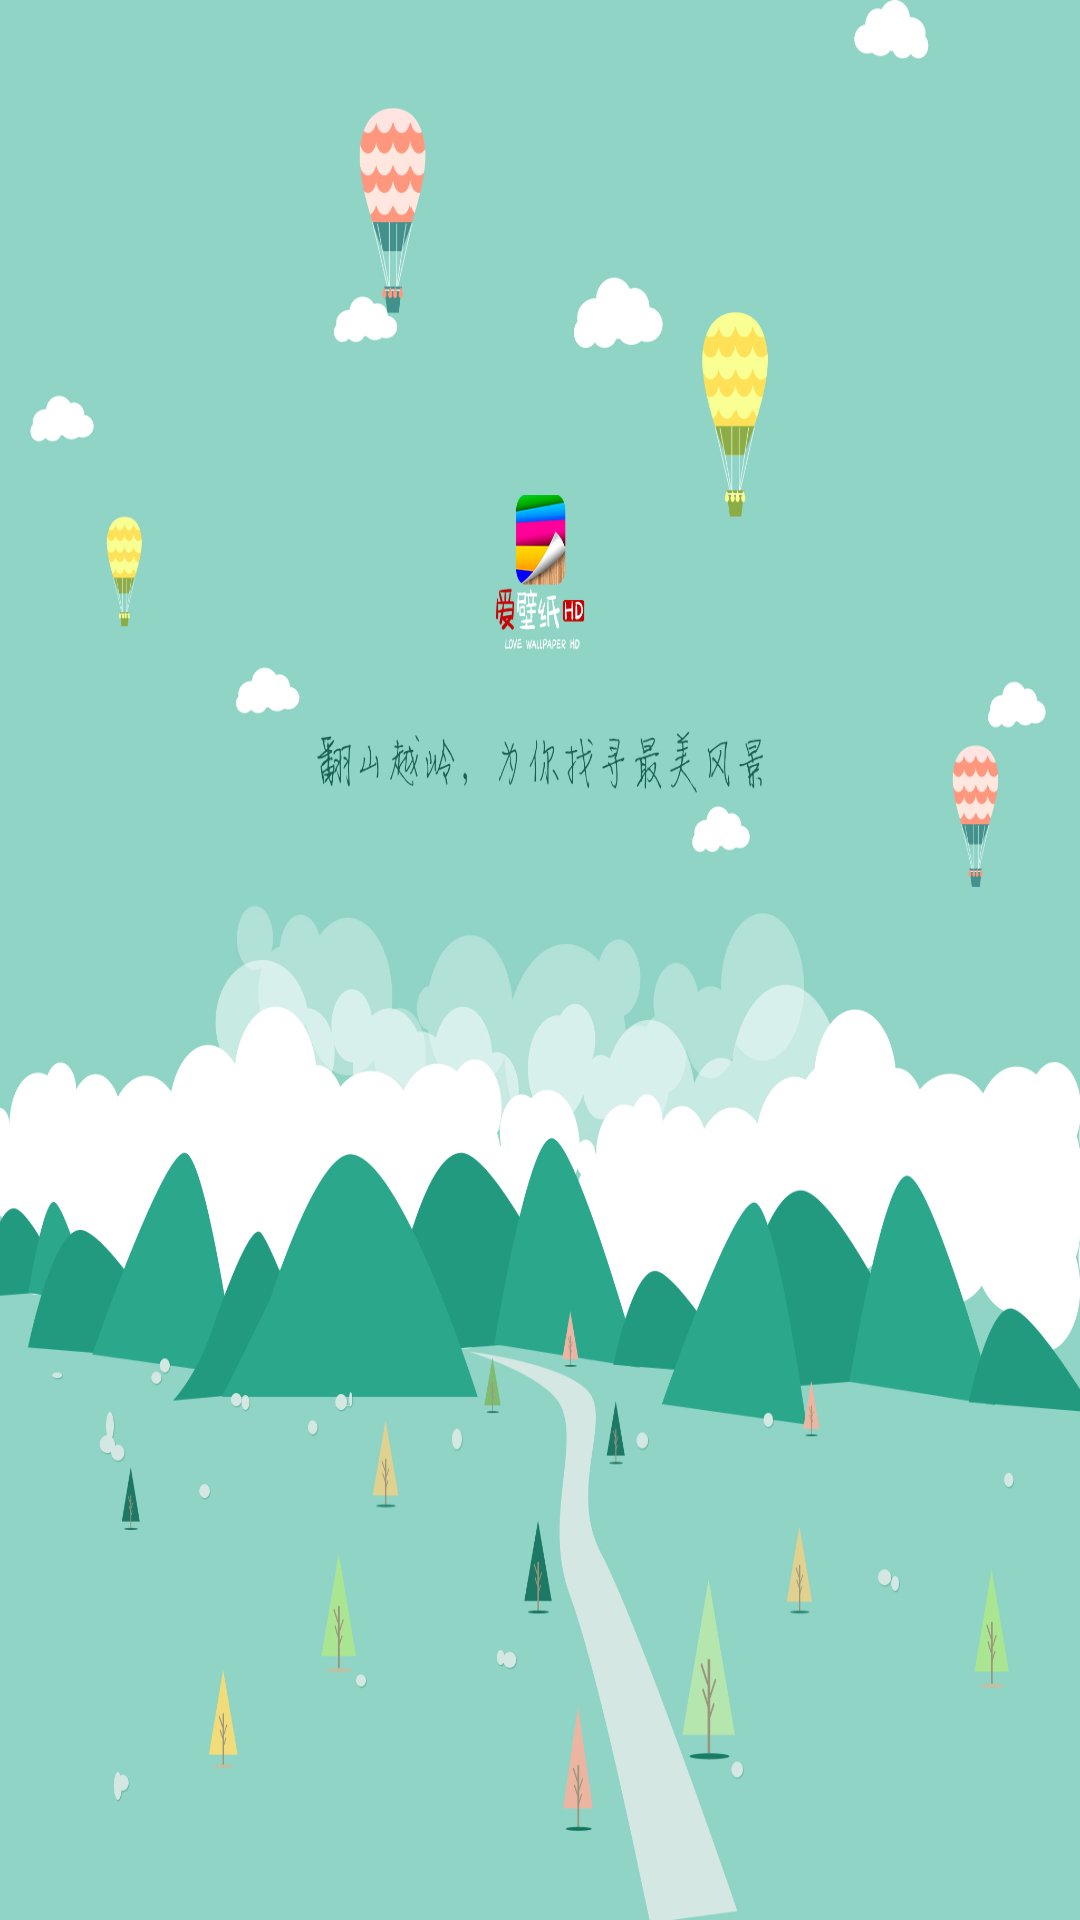

Android layout source for this screen:
<!-- AndroidManifest.xml: activity theme NoTitleFullscreen -->
<!-- res/layout/activity_splash.xml -->
<?xml version="1.0" encoding="utf-8"?>
<LinearLayout
    xmlns:android="http://schemas.android.com/apk/res/android"
    android:layout_width="match_parent"
    android:layout_height="match_parent"
    android:gravity="center"
    android:background="@drawable/splash_bg"
    android:orientation="vertical">

</LinearLayout>
<!-- resources referenced by this layout -->
<resources>
  <!-- drawable splash_bg: jpg bitmap (drawable-hdpi, 392686 bytes) -->
  <style name="NoTitleFullscreen" parent="Theme.AppCompat.Light.NoActionBar">
          <item name="android:windowNoTitle">true</item>
          <item name="windowActionBar">false</item>
          <item name="android:windowFullscreen">true</item>
          <item name="android:windowContentOverlay">@null</item>
      </style>
</resources>
